Dataset: dataset (GitHub, markjosephfernandez-cloud/capstone2027). Classes: dal-uy, graduation, kasadyaan.

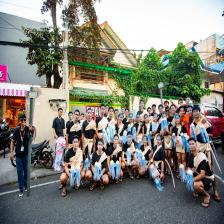
Label: kasadyaan

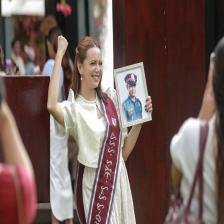
Label: graduation

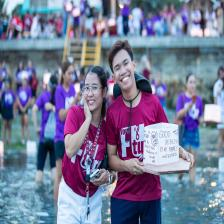
Label: dal-uy

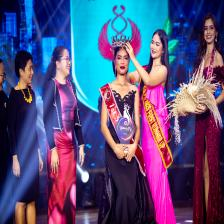
Label: kasadyaan

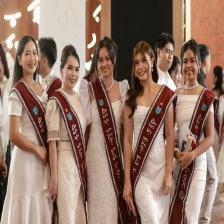
Label: graduation

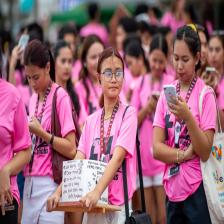
Label: dal-uy
